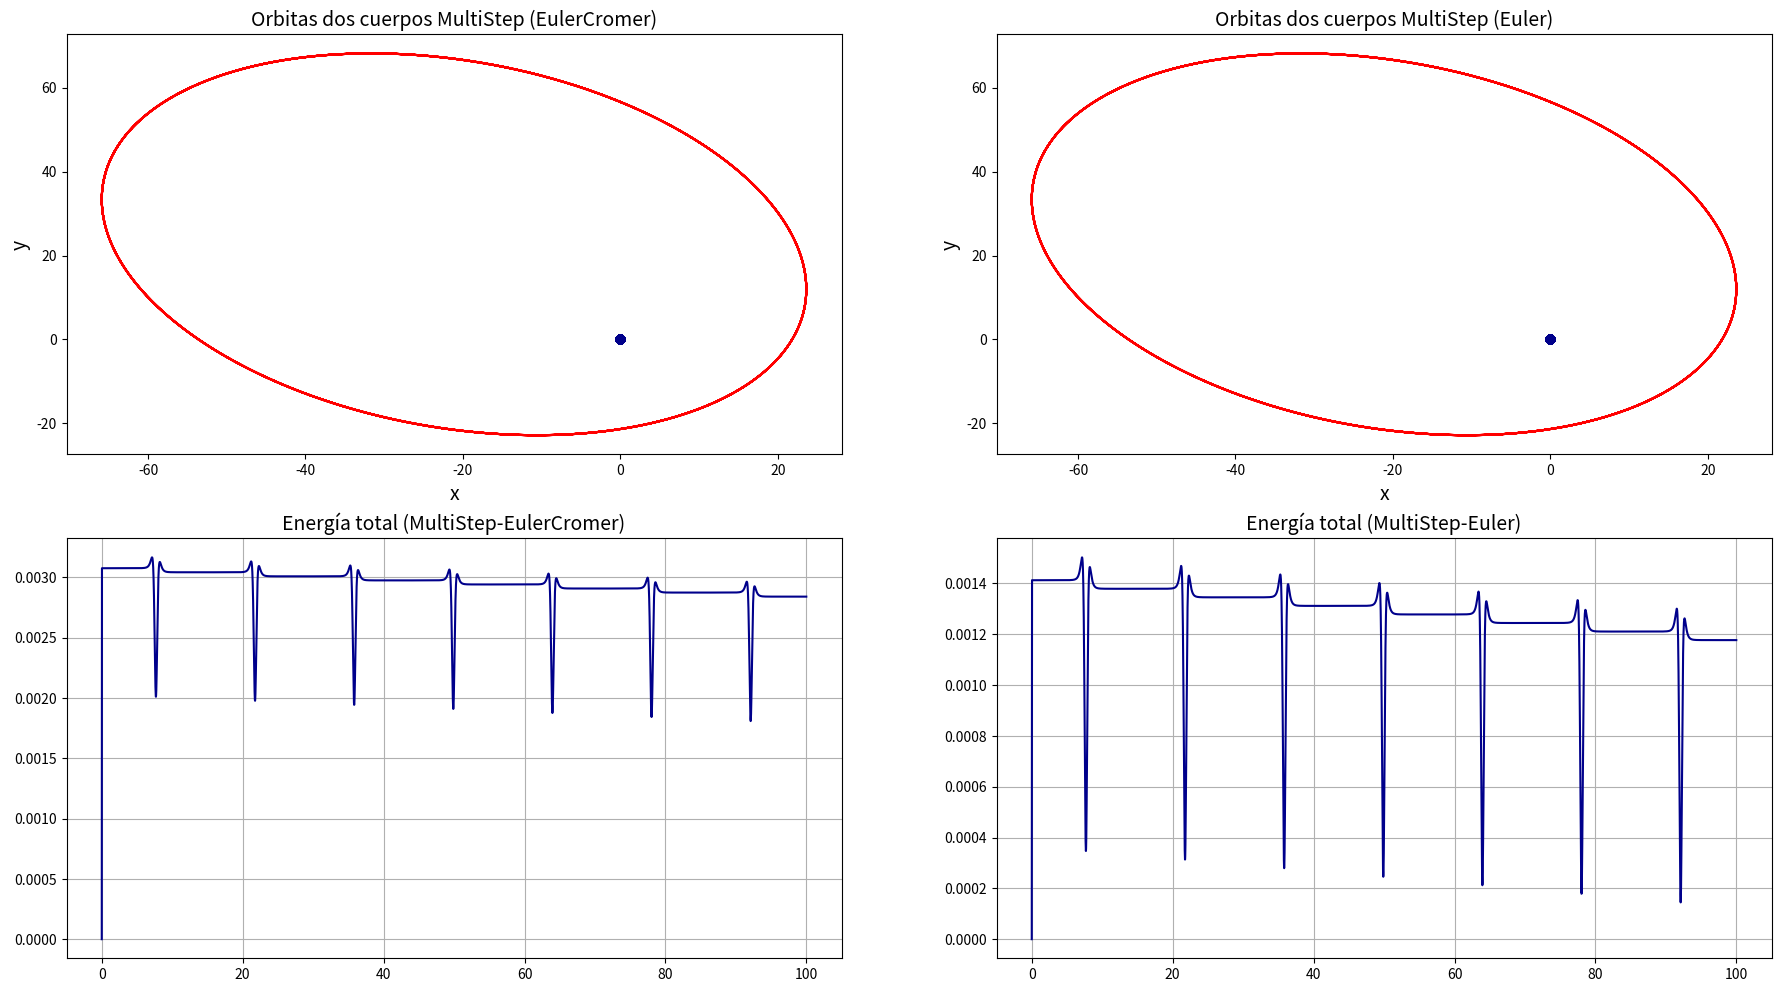
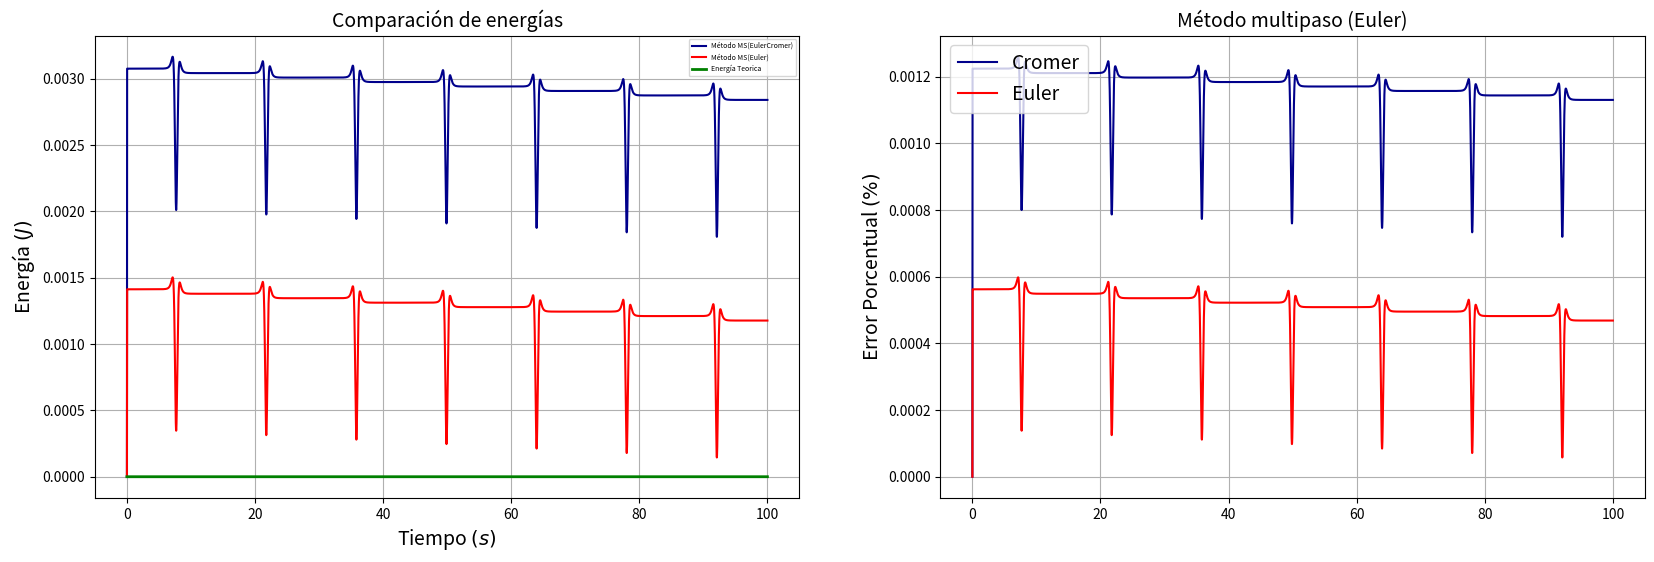
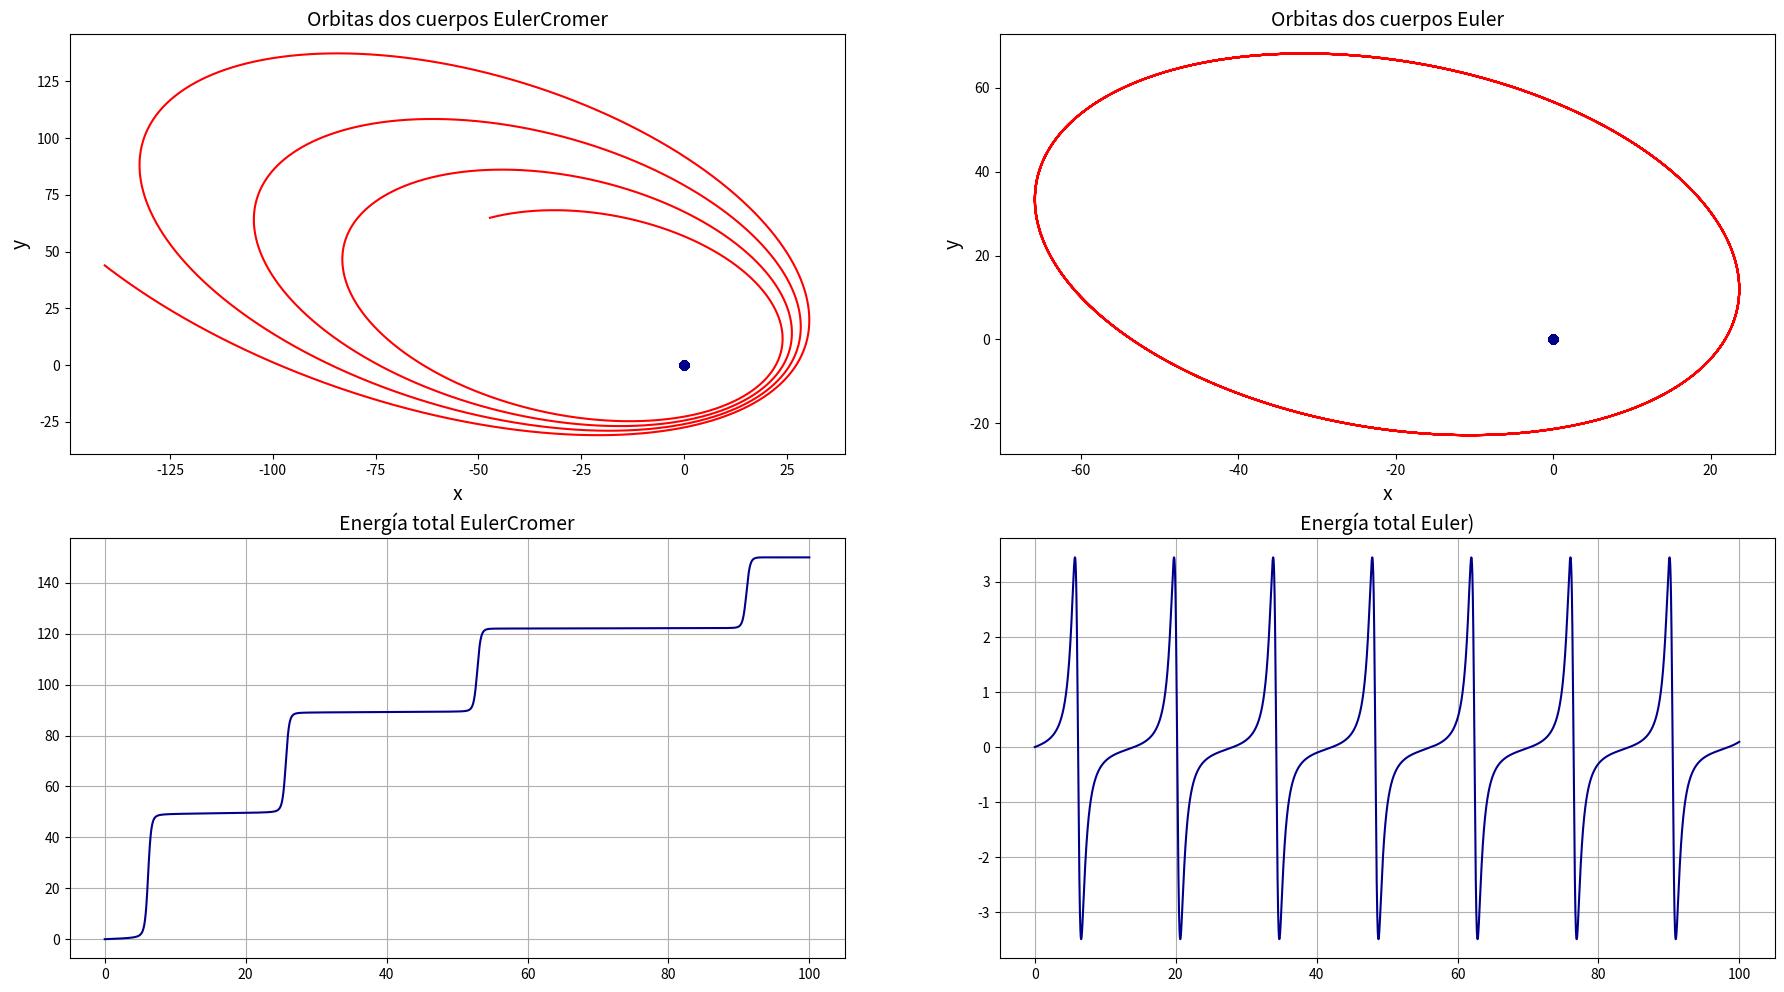

The matplotlib source for these figures, in order:
import numpy as np
from matplotlib import pyplot  as plt

# PARAMETROS TEMPORALES
n = 10        # numero de orbitas 
k = (1000)*n # numero de pasos

t = np.zeros(k)
dt = 0.01

# ARREGLOS POSICIÓN Y VELOCIDAD: MASA 1

X1, Vx1, Ax1 = np.zeros((3, k))
Y1, Vy1, Ay1 = np.zeros((3, k))

# ARREGLOS POSICIÓN Y VELOCIDAD: MASA 2

X2, Vx2, Ax2 = np.zeros((3, k))
Y2, Vy2, Ay2 = np.zeros((3, k))

# ARREGLOS PARA EL CENTRO DE MASA 

Xcm,XEcm = np.zeros((2,k))
Ycm,YEcm = np.zeros((2,k))

# ARREGLOS PARA LA ENERGÍA 

E,EE = np.zeros((2,k))
ET = np.ones(k)
Ep = np.zeros([k])
EEp = np.zeros([k])

XE1, VEx1, AEx1 = np.zeros((3, k))
YE1, VEy1, AEy1 = np.zeros((3, k))


XE2, VEx2, AEx2 = np.zeros((3, k))
YE2, VEy2, AEy2 = np.zeros((3, k))

# CONDICIONES INICIALES (VALORES 0 DE LOS ARREGLOS)

# MASA 1 

m1 =  (4.154*10**6)/19.5

X1[0] = XE1[0] = 0
Y1[0] = YE2[0] = 0

Vx1[0] = VEx1[0] = 0
Vy1[0] = VEy1[0] = 0

# MASA 2

m2 = 1

X2[0] = XE2[0] = -59.83198246
Y2[0] = YE2[0] =  54.1572504

Vx2[0] = VEx2[0] = 6.23976882
Vy2[0] = VEy2[0] = 9.13067002

mu = (m1*m2)/(m1+m2)

# PARAMETROS DE 
#Define universal gravitation constant
G = 6.67408*10**(-11) #N-m2/kg2
m_nd = 19.5*(1.989*10**30) #kg #mass of the s2
r_nd = 122.2*(1.496*10**11) #952 #*(1.496*10**11)  #Distancia sgtrA* - s2
v_nd = 30000 #m/s #relative velocity of earth around the sun
t_nd = 14.53*365*24*3600 #s 

K1 = G*t_nd*m_nd/(r_nd**2*v_nd)
K2 = (v_nd*t_nd/r_nd)

# CALCULO DE LA ACELERACIÓN PARA LOS ARREGLOS DE EULER

Ax1[0]=(m2*K1)*(X2[0]-X1[0])/((X1[0]-X2[0])**2+(Y1[0]-Y2[0])**2)**1.5
Ay1[0]=(m2*K1)*(Y2[0]-Y1[0])/((X1[0]-X2[0])**2+(Y1[0]-Y2[0])**2)**1.5

Ax2[0]=(m1*K1)*(X1[0]-X2[0])/((X2[0]-X1[0])**2+(Y1[0]-Y2[0])**2)**1.5
Ay2[0]=(m1*K1)*(Y1[0]-Y2[0])/((X2[0]-X1[0])**2+(Y2[0]-Y1[0])**2)**1.5

# CALCULO DE LA ACELERACIÓN PARA LOS ARREGLOS DE EULER - CROMER

AEx1[0]=(m2*K1)*(XE2[0]-XE1[0])/((XE1[0]-XE2[0])**2+(YE1[0]-YE2[0])**2)**1.5
AEy1[0]=(m2*K1)*(YE2[0]-YE1[0])/((XE1[0]-XE2[0])**2+(YE1[0]-YE2[0])**2)**1.5

AEx2[0]=(m1*K1)*(XE1[0]-XE2[0])/((XE2[0]-XE1[0])**2+(YE1[0]-YE2[0])**2)**1.5
AEy2[0]=(m1*K1)*(YE1[0]-YE2[0])/((XE2[0]-XE1[0])**2+(YE2[0]-YE1[0])**2)**1.5

for j in range(0,2):

  for i in range(1,k):

    # TIEMPO 
    t[i] = i*dt
  
    
    if (i<=3): # ESTE VALOR DEPENDE DEL GRADO DEL METODO DE AB
      
      if(j == 0): # EULER CROMER J = 0

        # POSICIÓN

        X1[i] = X1[i-1]+Vx1[i-1]*dt
        Y1[i] = Y1[i-1]+Vy1[i-1]*dt

        X2[i] = X2[i-1]+Vx2[i-1]*dt
        Y2[i] = Y2[i-1]+Vy2[i-1]*dt


        # ACELERACIÓN: MASA 1

        Ax1[i] = (m2*K1)*(X2[i]-X1[i])/((X1[i]-X2[i])**2+(Y1[i]-Y2[i])**2)**1.5
        Ay1[i] = (m2*K1)*(Y2[i]-Y1[i])/((X1[i]-X2[i])**2+(Y1[i]-Y2[i])**2)**1.5

        # ACELERACIÓN: MASA 2

        Ax2[i] = (m1*K1)*(X1[i]-X2[i])/((X2[i]-X1[i])**2+(Y1[i]-Y2[i])**2)**1.5
        Ay2[i] = (m1*K1)*(Y1[i]-Y2[i])/((X2[i]-X1[i])**2+(Y2[i]-Y1[i])**2)**1.5 

        # VELOCIDAD  

        Vx1[i] = (Vx1[i-1]+Ax1[i-1]*dt)
        Vy1[i] = (Vy1[i-1]+Ay1[i-1]*dt)

        Vx2[i] = (Vx2[i-1]+Ax2[i-1]*dt)
        Vy2[i] = (Vy2[i-1]+Ay2[i-1]*dt)
      
      else: #EULER NORMAL J = 1

        # POSICIÓN 

        XE1[i] = XE1[i-1]+VEx1[i-1]*dt
        YE1[i] = YE1[i-1]+VEy1[i-1]*dt

        XE2[i] = XE2[i-1]+VEx2[i-1]*dt
        YE2[i] = YE2[i-1]+VEy2[i-1]*dt


        # ACELERACIÓN: MASA 1

        AEx1[i] = (m2*K1)*(XE2[i]-XE1[i])/((XE1[i]-XE2[i])**2+(YE1[i]-YE2[i])**2)**1.5
        AEy1[i] = (m2*K1)*(YE2[i]-YE1[i])/((XE1[i]-XE2[i])**2+(YE1[i]-YE2[i])**2)**1.5

        # ACELERACIÓN: MASA 2

        AEx2[i] = (m1*K1)*(XE1[i]-XE2[i])/((XE2[i]-XE1[i])**2+(YE1[i]-YE2[i])**2)**1.5
        AEy2[i] = (m1*K1)*(YE1[i]-YE2[i])/((XE2[i]-XE1[i])**2+(YE2[i]-YE1[i])**2)**1.5 

       # VELOCIDAD 

        VEx1[i] = (VEx1[i-1]+AEx1[i]*dt)
        VEy1[i] = (VEy1[i-1]+AEy1[i]*dt)

        VEx2[i] = (VEx2[i-1]+AEx2[i]*dt)
        VEy2[i] = (VEy2[i-1]+AEy2[i]*dt)

    else:
      
      if(j == 0):

        # MÉTODO AB^4 - EULER CROMER

        # CALCULOS VELOCIDAD

        Vx1[i]= (Vx1[i-1]+(1/24)*dt*(-9*Ax1[i-4]+37*Ax1[i-3]-59*Ax1[i-2]+55*Ax1[i-1]))
        Vy1[i]= (Vy1[i-1]+(1/24)*dt*(-9*Ay1[i-4]+37*Ay1[i-3]-59*Ay1[i-2]+55*Ay1[i-1]))
      
        Vx2[i]= (Vx2[i-1]+(1/24)*dt*(-9*Ax2[i-4]+37*Ax2[i-3]-59*Ax2[i-2]+55*Ax2[i-1]))
        Vy2[i]= (Vy2[i-1]+(1/24)*dt*(-9*Ay2[i-4]+37*Ay2[i-3]-59*Ay2[i-2]+55*Ay2[i-1]))

        
        # CALCULOS DE LA POSICIÓN

        
        X1[i]=X1[i-1]+(1/24)*dt*(-9*Vx1[i-4]+37*Vx1[i-3]-59*Vx1[i-2]+55*Vx1[i-1])
        Y1[i]=Y1[i-1]+(1/24)*dt*(-9*Vy1[i-4]+37*Vy1[i-3]-59*Vy1[i-2]+55*Vy1[i-1])
          
        X2[i]=X2[i-1]+(1/24)*dt*(-9*Vx2[i-4]+37*Vx2[i-3]-59*Vx2[i-2]+55*Vx2[i-1])
        Y2[i]=Y2[i-1]+(1/24)*dt*(-9*Vy2[i-4]+37*Vy2[i-3]-59*Vy2[i-2]+55*Vy2[i-1])


        # ACELERACIÓN: MASA 1

        Ax1[i]= (m2*K1)*(X2[i]-X1[i])/((X1[i]-X2[i])**2+(Y1[i]-Y2[i])**2)**1.5
        Ay1[i]= (m2*K1)*(Y2[i]-Y1[i])/((X1[i]-X2[i])**2+(Y1[i]-Y2[i])**2)**1.5

        # ACELERACIÓN: MASA 2

        Ax2[i]= (m1*K1)*(X1[i]-X2[i])/((X2[i]-X1[i])**2+(Y1[i]-Y2[i])**2)**1.5
        Ay2[i]= (m1*K1)*(Y1[i]-Y2[i])/((X2[i]-X1[i])**2+(Y2[i]-Y1[i])**2)**1.5 

      else: 

        # MÉTODO AB^4 - EULER

        VEx1[i]= (VEx1[i-1]+(1/24)*dt*(-9*AEx1[i-4]+37*AEx1[i-3]-59*AEx1[i-2]+55*AEx1[i-1]))
        VEy1[i]= (VEy1[i-1]+(1/24)*dt*(-9*AEy1[i-4]+37*AEy1[i-3]-59*AEy1[i-2]+55*AEy1[i-1]))
      
        VEx2[i]= (VEx2[i-1]+(1/24)*dt*(-9*AEx2[i-4]+37*AEx2[i-3]-59*AEx2[i-2]+55*AEx2[i-1]))
        VEy2[i]= (VEy2[i-1]+(1/24)*dt*(-9*AEy2[i-4]+37*AEy2[i-3]-59*AEy2[i-2]+55*AEy2[i-1]))

        
        # CALCULOS DE LA POSICIÓN

        
        XE1[i]=XE1[i-1]+(1/24)*dt*(-9*VEx1[i-4]+37*VEx1[i-3]-59*VEx1[i-2]+55*VEx1[i-1])
        YE1[i]=YE1[i-1]+(1/24)*dt*(-9*VEy1[i-4]+37*VEy1[i-3]-59*VEy1[i-2]+55*VEy1[i-1])
          
        XE2[i]=XE2[i-1]+(1/24)*dt*(-9*VEx2[i-4]+37*VEx2[i-3]-59*VEx2[i-2]+55*VEx2[i-1])
        YE2[i]=YE2[i-1]+(1/24)*dt*(-9*VEy2[i-4]+37*VEy2[i-3]-59*VEy2[i-2]+55*VEy2[i-1])


        # ACELERACIÓN: MASA 1

        AEx1[i]= (m2*K1)*(XE2[i]-XE1[i])/((XE1[i]-XE2[i])**2+(YE1[i]-YE2[i])**2)**1.5
        AEy1[i]= (m2*K1)*(YE2[i]-YE1[i])/((XE1[i]-XE2[i])**2+(YE1[i]-YE2[i])**2)**1.5

        # ACELERACIÓN: MASA 2

        AEx2[i]= (m1*K1)*(XE1[i]-XE2[i])/((XE2[i]-XE1[i])**2+(YE1[i]-YE2[i])**2)**1.5
        AEy2[i]= (m1*K1)*(YE1[i]-YE2[i])/((XE2[i]-XE1[i])**2+(YE2[i]-YE1[i])**2)**1.5

for i in range(0,k):

  # CALCULOS PARA EL CENTRO DE MASA

  Xcm[i] = (m1*X1[i]+m2*X2[i])/(m1+m2)
  Ycm[i] = (m1*Y1[i]+m2*Y2[i])/(m1+m2)

  XEcm[i] = (m1*XE1[i]+m2*XE2[i])/(m1+m2)
  YEcm[i] = (m1*YE1[i]+m2*YE2[i])/(m1+m2)

  # CALCULO PARA LA ENERGÍA: POTENCIAL + CINETICA

  ET[i] = (0.5*mu*((Vx1[0]-Vx2[0])**2+((Vy1[0]-Vy2[0])**2))) - (m1*m2*K1)/(((X1[0]-X2[0])**2+(Y1[0]-Y2[0])**2)**0.5)
  E[i] = (0.5*mu*((Vx1[i]-Vx2[i])**2+((Vy1[i]-Vy2[i])**2))) - (m1*m2*K1)/(((X1[i]-X2[i])**2+(Y1[i]-Y2[i])**2)**0.5)
  EE[i] = (0.5*mu*((VEx1[i]-VEx2[i])**2+((VEy1[i]-VEy2[i])**2))) - (m1*m2*K1)/(((XE1[i]-XE2[i])**2+(YE1[i]-YE2[i])**2)**0.5)


  Ep[i] = abs((((ET[i] - E[i])/ET[i])*100))
  EEp[i] = abs((((ET[i] - EE[i])/ET[i])*100))

# CREA ENTRONO PARA LAS FIGURAS

fig, ((ax1,ax2),(ax3,ax4))=plt.subplots(2,2)
fig.set_size_inches(22,12)


# GRAFICA LAS ORBITAS RESPECTO AL CENTRO DE MASA: AB4

ax1.set_title("Orbitas dos cuerpos MultiStep (EulerCromer)",fontsize=14)
ax1.plot(X1-Xcm,Y1-Ycm,'o', label="cuerpo 1",c = "darkblue")
ax1.plot(X2-Xcm,Y2-Ycm,'', label="cuerpo 2",c = "red")
ax1.set_xlabel("x",fontsize=14)
ax1.set_ylabel("y",fontsize=14)

ax2.set_title("Orbitas dos cuerpos MultiStep (Euler)",fontsize=14)
ax2.plot(XE1-XEcm,YE1-YEcm,'o', label="cuerpo 1",c = "darkblue")
ax2.plot(XE2-XEcm,YE2-YEcm,'', label="cuerpo 2",c = "red")
ax2.set_xlabel("x",fontsize=14)
ax2.set_ylabel("y",fontsize=14)

# GRAFICA LA ENERGÍA TOTAL DEL SISTEMA: AB4

ax3.set_title("Energía total (MultiStep-EulerCromer)",fontsize = 14)
ax3.plot( t,E-ET,'',c = "darkblue")
ax3.grid(True)

ax4.set_title("Energía total (MultiStep-Euler)",fontsize = 14)
ax4.plot( t,EE-ET,'',c = "darkblue")
ax4.grid(True)

plt.show()

fig, (ax1,ax2)=plt.subplots(1,2)
fig.set_size_inches(20,6)

ax1.set_title("Comparación de energías",fontsize = 14)
ax1.plot(t,E-ET,'',label = "Método MS(EulerCromer)", c = "darkblue")
ax1.plot(t, EE-ET,'', label = "Método MS(Euler)", c = "red")
ax1.plot(t,ET-ET,'',label ="Energía Teorica", linewidth = "2", color = "green" )
ax1.set_xlabel("Tiempo $(s)$",fontsize=14)
ax1.set_ylabel("Energía $(J)$",fontsize=14)
ax1.legend(loc="upper right",fontsize=5)
ax1.grid(True)

ax2.set_title("Método multipaso (Euler)",fontsize = 14)
ax2.plot( t,Ep, c = "darkblue",label= "Cromer" )
ax2.plot(t, EEp,c = "red", label = "Euler" )
ax2.set_ylabel("Error Porcentual $(\%)$",fontsize=14)
ax2.legend(loc="upper left",fontsize=14)
ax2.grid(True)

plt.show()

for j in range(0,2):
    
    for i in range(0,k):

      t[i] = i*dt
      
      if(j == 0): # EULER CROMER J = 0

        # POSICIÓN

        X1[i] = X1[i-1]+Vx1[i-1]*dt
        Y1[i] = Y1[i-1]+Vy1[i-1]*dt

        X2[i] = X2[i-1]+Vx2[i-1]*dt
        Y2[i] = Y2[i-1]+Vy2[i-1]*dt


        # ACELERACIÓN: MASA 1

        Ax1[i] = (m2*K1)*(X2[i]-X1[i])/((X1[i]-X2[i])**2+(Y1[i]-Y2[i])**2)**1.5
        Ay1[i] = (m2*K1)*(Y2[i]-Y1[i])/((X1[i]-X2[i])**2+(Y1[i]-Y2[i])**2)**1.5

        # ACELERACIÓN: MASA 2

        Ax2[i] = (m1*K1)*(X1[i]-X2[i])/((X2[i]-X1[i])**2+(Y1[i]-Y2[i])**2)**1.5
        Ay2[i] = (m1*K1)*(Y1[i]-Y2[i])/((X2[i]-X1[i])**2+(Y2[i]-Y1[i])**2)**1.5 

        # VELOCIDAD  

        Vx1[i] = (Vx1[i-1]+Ax1[i-1]*dt)
        Vy1[i] = (Vy1[i-1]+Ay1[i-1]*dt)

        Vx2[i] = (Vx2[i-1]+Ax2[i-1]*dt)
        Vy2[i] = (Vy2[i-1]+Ay2[i-1]*dt)
      
      else: #EULER NORMAL J = 1

        # POSICIÓN 

        XE1[i] = XE1[i-1]+VEx1[i-1]*dt
        YE1[i] = YE1[i-1]+VEy1[i-1]*dt

        XE2[i] = XE2[i-1]+VEx2[i-1]*dt
        YE2[i] = YE2[i-1]+VEy2[i-1]*dt


        # ACELERACIÓN: MASA 1

        AEx1[i] = (m2*K1)*(XE2[i]-XE1[i])/((XE1[i]-XE2[i])**2+(YE1[i]-YE2[i])**2)**1.5
        AEy1[i] = (m2*K1)*(YE2[i]-YE1[i])/((XE1[i]-XE2[i])**2+(YE1[i]-YE2[i])**2)**1.5

        # ACELERACIÓN: MASA 2

        AEx2[i] = (m1*K1)*(XE1[i]-XE2[i])/((XE2[i]-XE1[i])**2+(YE1[i]-YE2[i])**2)**1.5
        AEy2[i] = (m1*K1)*(YE1[i]-YE2[i])/((XE2[i]-XE1[i])**2+(YE2[i]-YE1[i])**2)**1.5 

       # VELOCIDAD 

        VEx1[i] = (VEx1[i-1]+AEx1[i]*dt)
        VEy1[i] = (VEy1[i-1]+AEy1[i]*dt)

        VEx2[i] = (VEx2[i-1]+AEx2[i]*dt)
        VEy2[i] = (VEy2[i-1]+AEy2[i]*dt)

for i in range(0,k):

  # CALCULOS PARA EL CENTRO DE MASA

  Xcm[i] = (m1*X1[i]+m2*X2[i])/(m1+m2)
  Ycm[i] = (m1*Y1[i]+m2*Y2[i])/(m1+m2)

  XEcm[i] = (m1*XE1[i]+m2*XE2[i])/(m1+m2)
  YEcm[i] = (m1*YE1[i]+m2*YE2[i])/(m1+m2)

  # CALCULO PARA LA ENERGÍA: POTENCIAL + CINETICA

  E[i] = (0.5*mu*((Vx1[i]-Vx2[i])**2+((Vy1[i]-Vy2[i])**2))) - (m1*m2*K1)/(((X1[i]-X2[i])**2+(Y1[i]-Y2[i])**2)**0.5)
  EE[i] = (0.5*mu*((VEx1[i]-VEx2[i])**2+((VEy1[i]-VEy2[i])**2))) - (m1*m2*K1)/(((XE1[i]-XE2[i])**2+(YE1[i]-YE2[i])**2)**0.5)

fig, ((ax1,ax2),(ax3,ax4))=plt.subplots(2,2)
fig.set_size_inches(22,12)

# POSICIÓN

ax1.set_title("Orbitas dos cuerpos EulerCromer",fontsize=14)
ax1.plot(X1-Xcm,Y1-Ycm,'o', label="cuerpo 1",c = "darkblue")
ax1.plot(X2-Xcm,Y2-Ycm,'', label="cuerpo 2",c = "red")
ax1.set_xlabel("x",fontsize=14)
ax1.set_ylabel("y",fontsize=14)

ax2.set_title("Orbitas dos cuerpos Euler",fontsize=14)
ax2.plot(XE1-XEcm,YE1-YEcm,'o', label="cuerpo 1",c = "darkblue")
ax2.plot(XE2-XEcm,YE2-YEcm,'', label="cuerpo 2",c = "red")
ax2.set_xlabel("x",fontsize=14)
ax2.set_ylabel("y",fontsize=14)

# ENERGÍA

ax3.set_title("Energía total EulerCromer",fontsize = 14)
ax3.plot( t,E-ET,'',c = "darkblue")
ax3.grid(True)

ax4.set_title("Energía total Euler)",fontsize = 14)
ax4.plot( t,EE-ET,'',c = "darkblue")
ax4.grid(True)

plt.show()